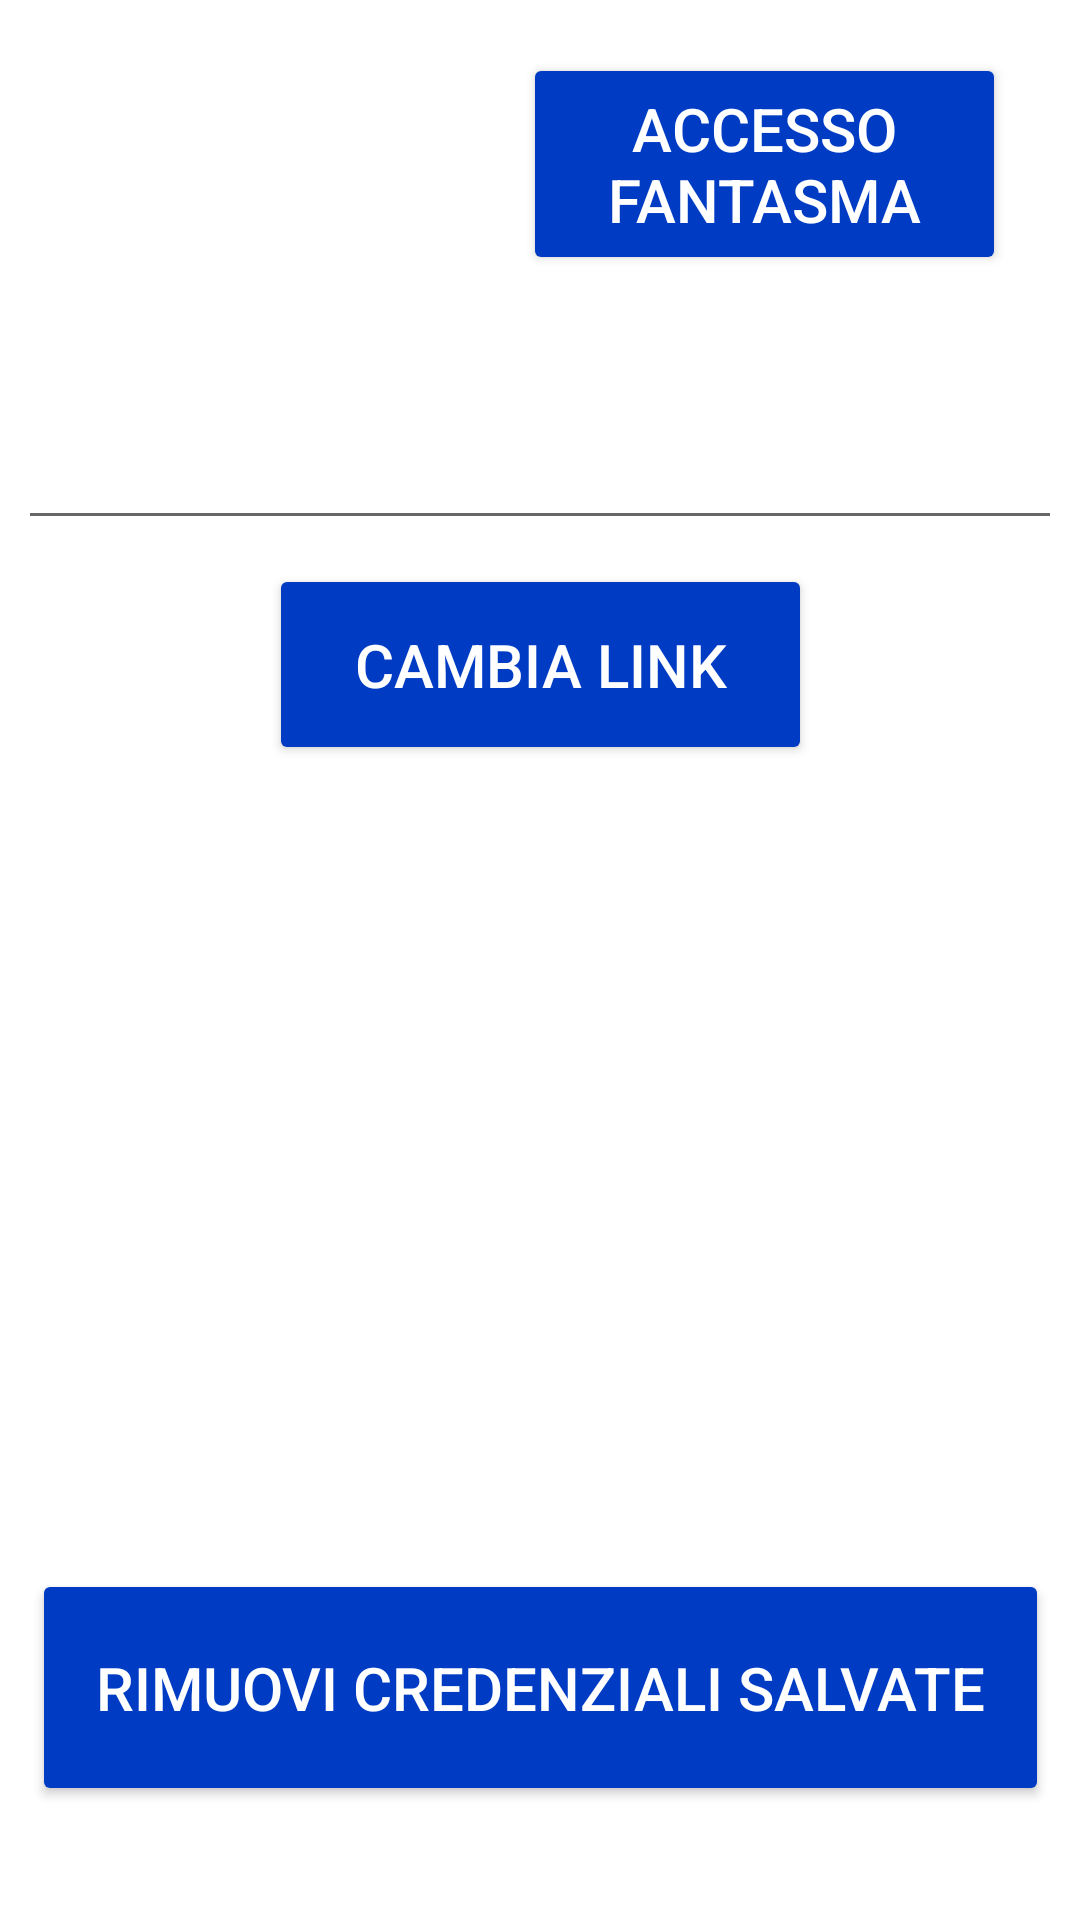

Write the Android layout XML for this screen, with the resource values it uses.
<!-- AndroidManifest.xml: application theme Theme.Caramba -->
<!-- res/layout/activity_impostazioni.xml -->
<?xml version="1.0" encoding="utf-8"?>
<androidx.constraintlayout.widget.ConstraintLayout xmlns:android="http://schemas.android.com/apk/res/android"
    xmlns:app="http://schemas.android.com/apk/res-auto"
    xmlns:tools="http://schemas.android.com/tools"
    android:layout_width="match_parent"
    android:layout_height="match_parent"
    tools:context=".Impostazioni">

    <Button
        android:id="@+id/rimozione"
        android:layout_width="339dp"
        android:layout_height="79dp"
        android:backgroundTint="#003CC3"
        android:text="Rimuovi credenziali salvate"
        android:textColor="#FFFFFF"
        android:textSize="20sp"
        app:layout_constraintBottom_toBottomOf="parent"
        app:layout_constraintEnd_toEndOf="parent"
        app:layout_constraintStart_toStartOf="parent"
        app:layout_constraintTop_toTopOf="parent"
        app:layout_constraintVertical_bias="0.932" />

    <Button
        android:id="@+id/cambio"
        android:layout_width="181dp"
        android:layout_height="67dp"
        android:backgroundTint="#003CC3"
        android:text="Cambia link"
        android:textColor="#FFFFFF"
        android:textSize="20sp"
        app:layout_constraintBottom_toBottomOf="parent"
        app:layout_constraintEnd_toEndOf="parent"
        app:layout_constraintStart_toStartOf="parent"
        app:layout_constraintTop_toTopOf="parent"
        app:layout_constraintVertical_bias="0.328" />

    <Button
        android:id="@+id/accessoFantasma"
        android:layout_width="161dp"
        android:layout_height="74dp"
        android:backgroundTint="#003CC3"
        android:text="Accesso fantasma"
        android:textColor="#FFFFFF"
        android:textSize="20sp"
        app:layout_constraintBottom_toBottomOf="parent"
        app:layout_constraintEnd_toEndOf="parent"
        app:layout_constraintHorizontal_bias="0.876"
        app:layout_constraintStart_toStartOf="parent"
        app:layout_constraintTop_toTopOf="parent"
        app:layout_constraintVertical_bias="0.031" />

    <ImageButton
        android:id="@+id/indietro"
        android:layout_width="71dp"
        android:layout_height="79dp"
        android:background="#00FFFFFF"
        android:scaleType="fitXY"
        app:layout_constraintBottom_toBottomOf="parent"
        app:layout_constraintEnd_toEndOf="parent"
        app:layout_constraintHorizontal_bias="0.0"
        app:layout_constraintStart_toStartOf="parent"
        app:layout_constraintTop_toTopOf="parent"
        app:layout_constraintVertical_bias="0.024"
        app:srcCompat="@drawable/freccia" />

    <EditText
        android:id="@+id/textCambiaLink"
        android:layout_width="348dp"
        android:layout_height="59dp"
        android:ems="10"
        android:inputType="textPersonName"
        android:textColor="#FFFFFF"
        app:layout_constraintBottom_toBottomOf="parent"
        app:layout_constraintEnd_toEndOf="parent"
        app:layout_constraintHorizontal_bias="0.497"
        app:layout_constraintStart_toStartOf="parent"
        app:layout_constraintTop_toTopOf="parent"
        app:layout_constraintVertical_bias="0.208" />

    <TextView
        android:id="@+id/testoToken"
        android:layout_width="285dp"
        android:layout_height="92dp"
        android:text="Token:"
        android:textColor="#FFFFFF"
        android:textSize="20sp"
        app:layout_constraintBottom_toBottomOf="parent"
        app:layout_constraintEnd_toEndOf="parent"
        app:layout_constraintStart_toStartOf="parent"
        app:layout_constraintTop_toTopOf="parent"
        app:layout_constraintVertical_bias="0.746" />

</androidx.constraintlayout.widget.ConstraintLayout>
<!-- resources referenced by this layout -->
<resources>
  <style name="Theme.Caramba" parent="Theme.MaterialComponents.DayNight.DarkActionBar">
          
          <item name="colorPrimary">@color/purple_500</item>
          <item name="colorPrimaryVariant">@color/purple_700</item>
          <item name="colorOnPrimary">@color/white</item>
          
          <item name="colorSecondary">@color/teal_200</item>
          <item name="colorSecondaryVariant">@color/teal_700</item>
          <item name="colorOnSecondary">@color/black</item>
          
          <item name="android:statusBarColor" tools:targetApi="l">?attr/colorPrimaryVariant</item>
          
      </style>
  <!-- not gathered from this repository: default colours our renderer supplied (Android Studio template values) -->
  <color name="purple_500">#FF6200EE</color>
  <color name="purple_700">#FF3700B3</color>
  <color name="teal_200">#FF03DAC5</color>
  <color name="teal_700">#FF018786</color>
  <color name="black">#FF000000</color>
  <color name="white">#FFFFFFFF</color>
</resources>
